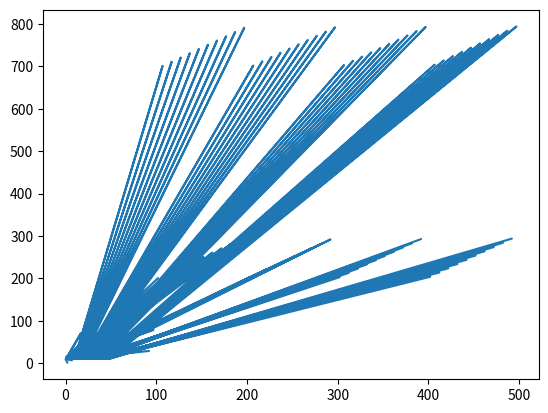

Write the Python code that produced this figure.
# -*- coding: utf-8 -*-
"""
Created on Thu Aug 25 16:14:39 2016

@author: SRINIVAS
"""

import matplotlib.pyplot as plt
a=[]
for x in range(100):
    a.append(x*5+2)
    #a.append(x/2)
    a.append(0.01+x/2)
    #a.append(x*115)

b=[]
c=[]
loop=-1
for elem in a:
    b.append(float(''.join(reversed(list(str(elem))))))


plt.plot(a,b)
